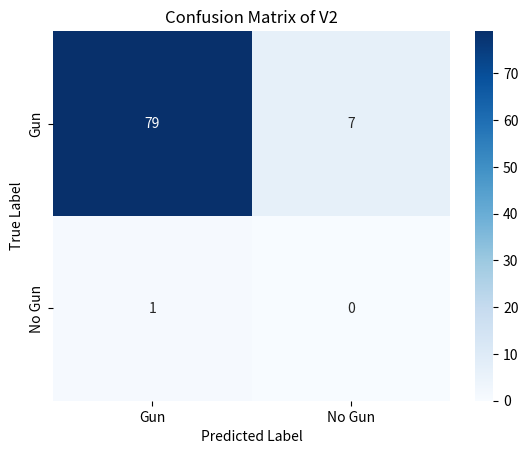

Write the Python code that produced this figure.
import numpy as np
import seaborn as sns
import matplotlib.pyplot as plt

conf_matrix = np.array([[79, 7],
                        [1, 0]])

sns.heatmap(conf_matrix, annot=True, fmt="d", cmap="Blues", 
            xticklabels=["Gun", "No Gun"],
            yticklabels=["Gun", "No Gun"])

plt.xlabel("Predicted Label")
plt.ylabel("True Label")
plt.title("Confusion Matrix of V2")

plt.show()

